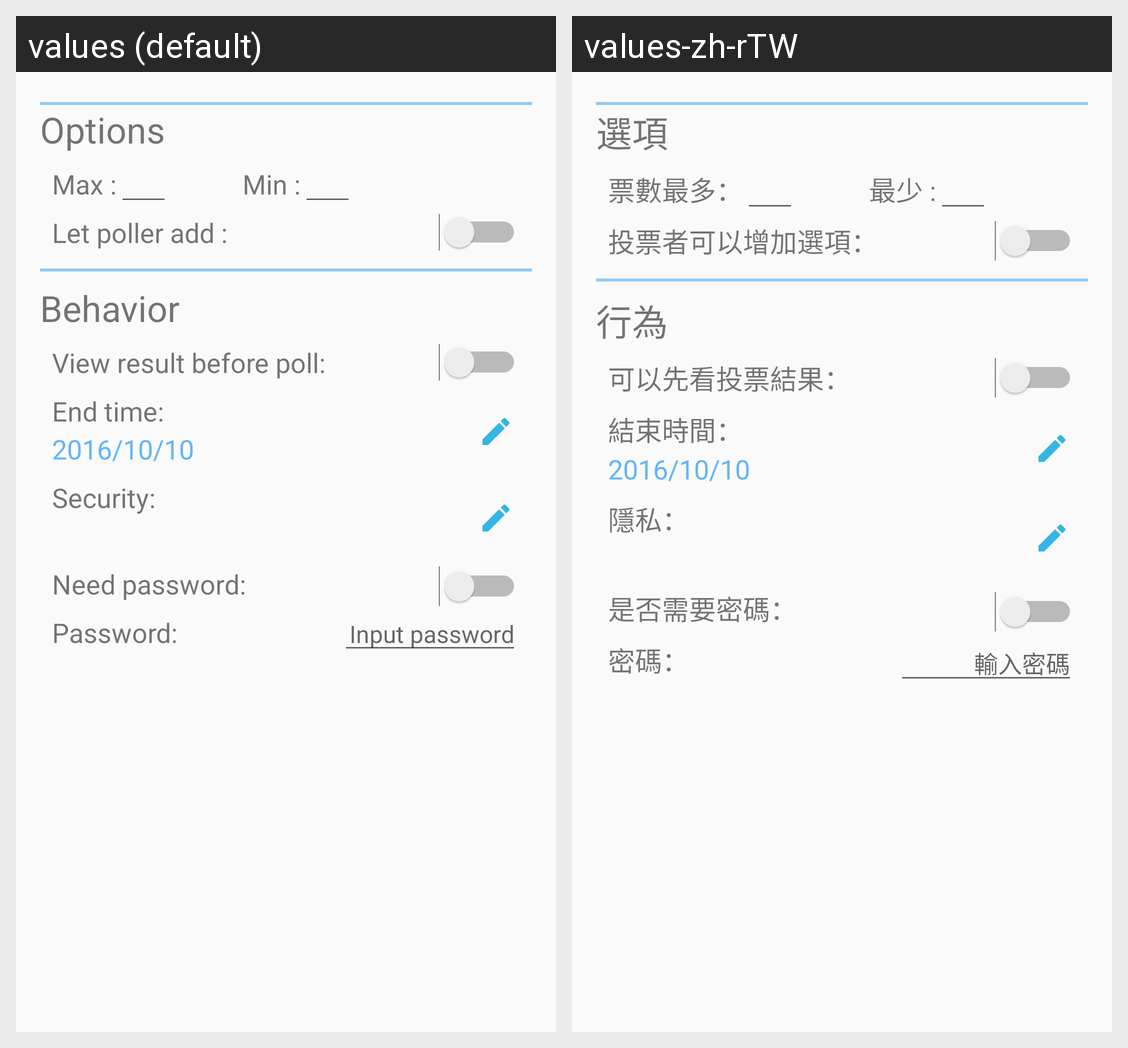

The Android screen above is rendered under two locales of the same app. Produce the string resources it draws, with the default and per-locale values.
Android screen res/layout/fragment_create_vote_tab_settings.xml rendered under 2 locales, left to right: values (default), values-zh-rTW. Device: Nexus 5 (rendered at 1080×1920; each locale shown at half size, 540×960, under a caption strip naming it); theme MyMaterialTheme.
Strings drawn on this screen, with the default value and each locale's value (text and hints the layout hard-codes, and strings that could not be matched under every locale, appear in the picture but are not listed):

create_vote_tab_settings_options
  values: Options
  values-zh-rTW: 選項

create_vote_tab_setting_max_options
  values: Max :
  values-zh-rTW: 票數最多：

create_vote_tab_setting_min_options
  values: Min :
  values-zh-rTW: 最少 :

create_vote_tab_setting_user_add_option
  values: Let poller add :
  values-zh-rTW: 投票者可以增加選項：

create_vote_tab_settings_behavior
  values: Behavior
  values-zh-rTW: 行為

create_vote_tab_settings_pre_result
  values: View result before poll:
  values-zh-rTW: 可以先看投票結果：

create_vote_tab_settings_end_time
  values: End time:
  values-zh-rTW: 結束時間：

create_vote_tab_settings_security
  values: Security:
  values-zh-rTW: 隱私：

create_vote_tab_settings_need_password
  values: Need password:
  values-zh-rTW: 是否需要密碼：

create_vote_tab_settings_password
  values: Password:
  values-zh-rTW: 密碼：

vote_detail_dialog_password_hint
  values: Input password
  values-zh-rTW: 輸入密碼
